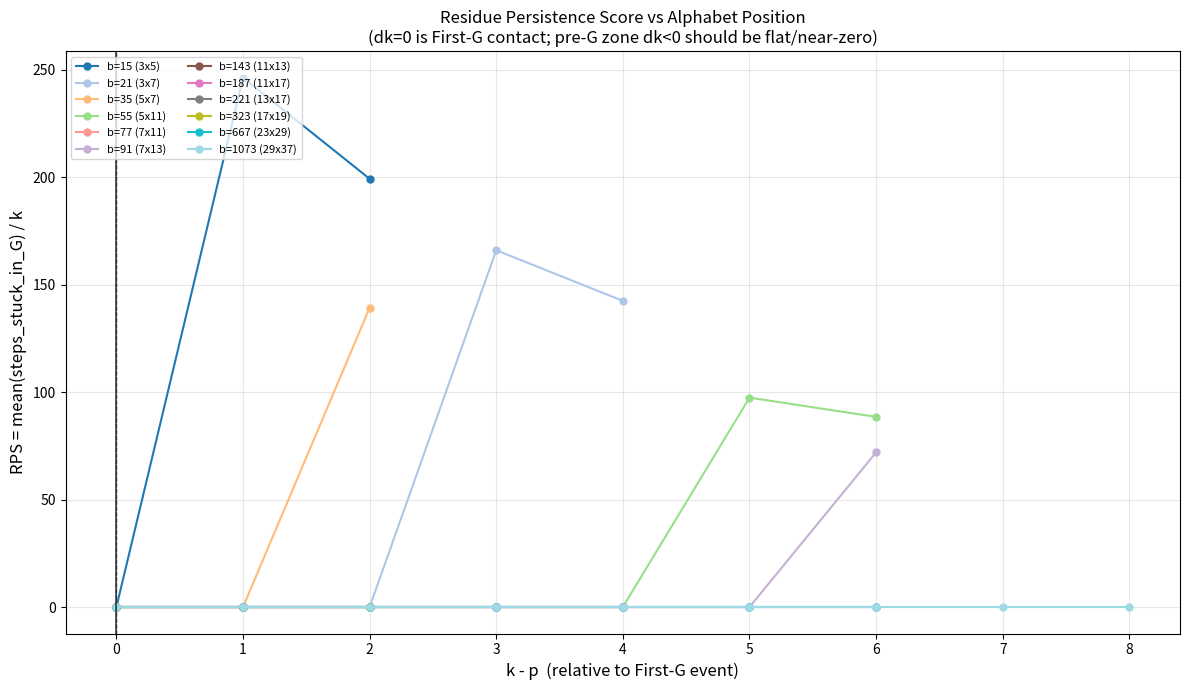
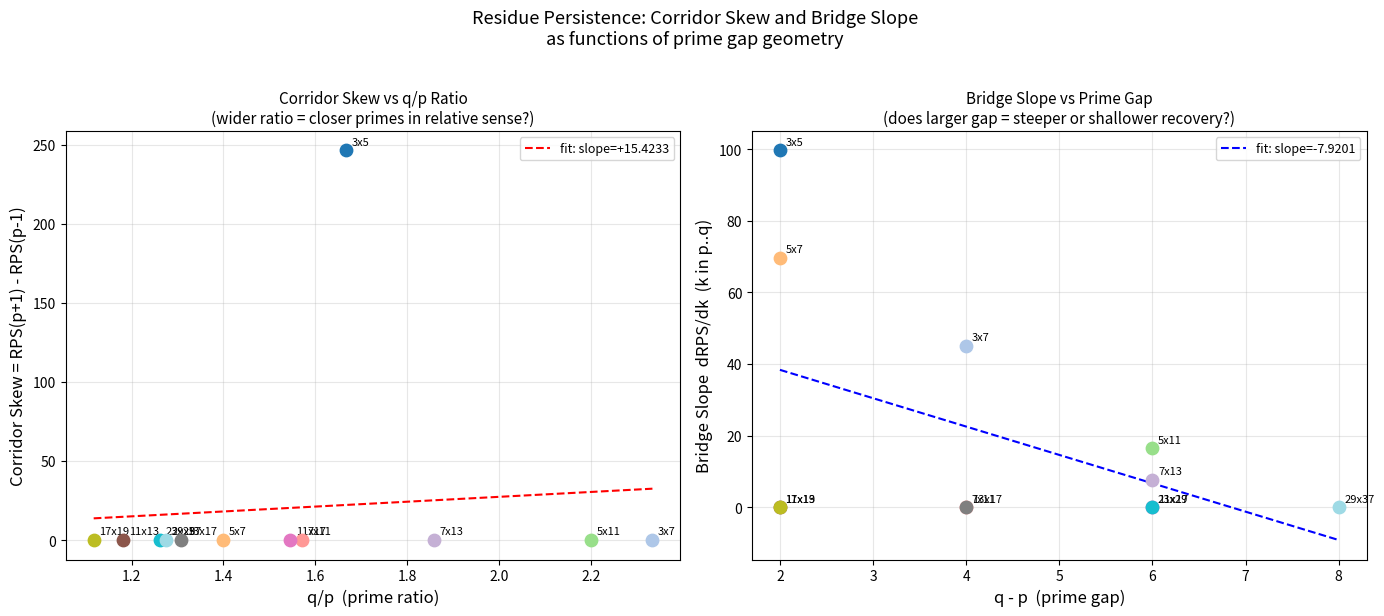

Here is the Python script that generated these plots, in order:
"""
r16_residue_persistence.py
===========================
Residue Persistence Score (RPS) -- Topological Recoil Metric

Fixes the degenerate best_score_k() which tracked hit_G and stay_G as
the same counter, yielding 0.5*(x) + 0.5*(1-x) = 0.5 always (flat).

NEW METRIC: Residue Persistence Score (RPS)
For each (b, k):
  - Run a random walk through the CL multiplication table (mod b)
  - Start at a random unit x in C_k  (gcd(x,b) == 1)
  - At each step: pick a random operator o in {1..k}, compute x*o mod b
  - When the walk first lands in G_k (gcd(r,b) > 1), record how many
    CONSECUTIVE steps it stays in G before returning to a unit
  - RPS(b,k) = mean(steps_stuck_in_G) / k   (normalized by alphabet size)

This measures "topological recoil" -- how sticky the obstruction zone is.

Corridor Skew = RPS(b, k=p+1) - RPS(b, k=p-1)
The jump in stickiness across the First-G event.

KEY QUESTION: Does the post-First-G RPS slope in the bridge k=p..q
encode the prime gap (q-p) or ratio q/p? Can we estimate q from the
post-G recovery rate without reaching k=q?

Author: Brayden Sanders / 7Site LLC  |  Sprint 4 (March 2026)
DOI: 10.5281/zenodo.18852047
"""

import sys
if sys.platform == "win32":
    try:
        sys.stdout.reconfigure(encoding="utf-8", errors="replace")
    except AttributeError:
        pass

import json
import math
import os
import random
import statistics
import time
from pathlib import Path
from typing import List, Optional, Tuple

import numpy as np

# ─── output directory ────────────────────────────────────────────────────────
OUT = Path("results/residue_persistence")
OUT.mkdir(parents=True, exist_ok=True)

# ─── survey targets: (b, label, p, q) ────────────────────────────────────────
TARGETS: List[Tuple[int, str, int, int]] = [
    (15,   "3x5",   3,  5),
    (21,   "3x7",   3,  7),
    (35,   "5x7",   5,  7),
    (55,   "5x11",  5, 11),
    (77,   "7x11",  7, 11),
    (91,   "7x13",  7, 13),
    (143,  "11x13", 11, 13),
    (187,  "11x17", 11, 17),
    (221,  "13x17", 13, 17),
    (323,  "17x19", 17, 19),
    (667,  "23x29", 23, 29),
    (1073, "29x37", 29, 37),
]

# ─── RPS parameters ──────────────────────────────────────────────────────────
N_STEPS  = 1000   # random walk steps per trial
N_TRIALS = 200    # trials per (b, k) measurement


# ─────────────────────────────────────────────────────────────────────────────
#  G elements: integers in {1..k} that share a factor with b
# ─────────────────────────────────────────────────────────────────────────────

def g_elements(k: int, b: int) -> List[int]:
    return [x for x in range(1, k + 1) if math.gcd(x, b) > 1]


def c_elements(k: int, b: int) -> List[int]:
    return [x for x in range(1, k + 1) if math.gcd(x, b) == 1]


# ─────────────────────────────────────────────────────────────────────────────
#  Core RPS measurement
# ─────────────────────────────────────────────────────────────────────────────

def measure_rps(b: int, k: int, n_steps: int = N_STEPS,
                n_trials: int = N_TRIALS, seed: int = 0) -> Optional[float]:
    """
    Residue Persistence Score for (b, k).

    Returns None if G_k is empty (no obstruction yet) or C_k is empty.

    Algorithm per trial:
      1. Start at a random unit in C_k.
      2. At each step: pick random operator o in {1..k},
         compute nxt = (state * o) % b.
         If nxt == 0 or nxt > k: stay (boundary bounce).
      3. When entering G_k: count consecutive G-steps until exit.
         A "stuck run" = length of that consecutive G-stay.
      4. Collect all stuck-run lengths across all G-contacts in this trial.

    RPS = median(all_stuck_runs) / k
    (Uses median across 200 trials to avoid outlier inflation.)
    """
    G_set = set(g_elements(k, b))
    C_list = c_elements(k, b)
    if not G_set or not C_list:
        return None

    operators = list(range(1, k + 1))
    rng = random.Random(seed)

    # Collect per-trial mean stuck-run (so we can take median over trials)
    trial_means: List[float] = []

    for _ in range(n_trials):
        state = rng.choice(C_list)
        stuck_runs: List[int] = []
        in_G = False
        run_len = 0

        for _ in range(n_steps):
            op  = rng.choice(operators)
            nxt = (state * op) % b
            if nxt == 0 or nxt > k:
                nxt = state  # boundary bounce: stay

            if nxt in G_set:
                if not in_G:
                    # just entered G
                    in_G  = True
                    run_len = 1
                else:
                    run_len += 1
            else:
                if in_G:
                    # just exited G -- record the run
                    stuck_runs.append(run_len)
                    in_G  = False
                    run_len = 0

            state = nxt

        # if still in G at end of walk, record partial run
        if in_G and run_len > 0:
            stuck_runs.append(run_len)

        if stuck_runs:
            trial_means.append(statistics.mean(stuck_runs))
        else:
            trial_means.append(0.0)

    if not trial_means:
        return 0.0

    # median over trials, then normalize by k
    med = statistics.median(trial_means)
    return med / k


# ─────────────────────────────────────────────────────────────────────────────
#  Post-First-G slope analysis
# ─────────────────────────────────────────────────────────────────────────────

def estimate_slope(k_vals: List[int], rps_vals: List[float]) -> float:
    """Linear slope of RPS vs k over the bridge zone."""
    if len(k_vals) < 2:
        return 0.0
    n = len(k_vals)
    x = np.array(k_vals, dtype=float)
    y = np.array(rps_vals, dtype=float)
    x_mean = x.mean()
    y_mean = y.mean()
    num = float(np.dot(x - x_mean, y - y_mean))
    den = float(np.dot(x - x_mean, x - x_mean))
    return num / den if den != 0.0 else 0.0


# ─────────────────────────────────────────────────────────────────────────────
#  Main survey
# ─────────────────────────────────────────────────────────────────────────────

def run_survey() -> List[dict]:
    """Run RPS survey over all semiprime targets. Returns list of row dicts."""
    all_rows: List[dict] = []
    summary_by_world: List[dict] = []

    print("Residue Persistence Score Survey")
    print("=" * 80)
    print(f"  n_steps={N_STEPS}  n_trials={N_TRIALS}  (median RPS)")
    print()

    # Header
    print(f"{'b':>6}  {'label':>7}  {'k':>4}  {'dk':>4}  {'|G|':>4}  "
          f"{'|C|':>4}  {'RPS':>8}  {'corr_skew':>10}  note")
    print("-" * 80)

    for b, label, p, q in TARGETS:
        k_min = p - 2
        k_max = min(q, p + 8)
        # Ensure k_min >= 1
        k_min = max(1, k_min)

        # k range to sweep
        k_range = list(range(k_min, k_max + 1))

        rps_map: dict = {}

        t0 = time.time()
        for k in k_range:
            rps = measure_rps(b, k, N_STEPS, N_TRIALS, seed=b * 1000 + k)
            rps_map[k] = rps

        elapsed = time.time() - t0

        # Corridor skew: RPS(p+1) - RPS(p-1)
        rps_pm1 = rps_map.get(p - 1) or 0.0
        rps_pp1 = rps_map.get(p + 1) or 0.0
        corridor_skew = (rps_pp1 if rps_pp1 is not None else 0.0) - \
                        (rps_pm1 if rps_pm1 is not None else 0.0)

        # Bridge slope: k = p..min(q, p+8)
        bridge_ks   = [k for k in range(p, k_max + 1) if rps_map.get(k) is not None]
        bridge_rps  = [rps_map[k] for k in bridge_ks]
        bridge_slope = estimate_slope(bridge_ks, bridge_rps)

        # Emit per-row
        world_rows = []
        for k in k_range:
            rps = rps_map.get(k)
            G   = g_elements(k, b)
            C   = c_elements(k, b)
            dk  = k - p  # relative to First-G event

            if rps is None:
                rps_str = "   None"
                note    = "no G or no C"
                rps_val = None
            else:
                rps_str = f"{rps:8.5f}"
                if k < p:
                    note = "pre-G (flat expected)"
                elif k == p:
                    note = "<<< First-G >>>"
                elif k < q:
                    note = f"bridge  slope={bridge_slope:+.5f}"
                else:
                    note = "<<< Second-G >>>"

            row = {
                "b": b, "label": label, "p": p, "q": q,
                "k": k, "dk": dk,
                "G_size": len(G), "C_size": len(C),
                "rps": rps,
                "corridor_skew": corridor_skew,
                "bridge_slope": bridge_slope,
                "q_over_p": round(q / p, 6),
                "q_minus_p": q - p,
            }
            all_rows.append(row)
            world_rows.append(row)

            print(f"{b:>6}  {label:>7}  {k:>4}  {dk:>+4}  {len(G):>4}  "
                  f"{len(C):>4}  {rps_str}  {corridor_skew:>10.5f}  {note}")

        # Per-world summary
        summary_by_world.append({
            "b": b, "label": label, "p": p, "q": q,
            "q_over_p": round(q / p, 6), "q_minus_p": q - p,
            "corridor_skew": corridor_skew,
            "bridge_slope": bridge_slope,
            "elapsed_s": round(elapsed, 2),
        })

        print(f"  => corridor_skew={corridor_skew:+.5f}  "
              f"bridge_slope={bridge_slope:+.6f}  "
              f"({elapsed:.1f}s)")
        print()

    # ── Answer the key question ──────────────────────────────────────────────
    print()
    print("=" * 80)
    print("KEY QUESTION ANALYSIS: Does RPS slope encode q-p or q/p?")
    print("-" * 80)

    gaps      = [w["q_minus_p"]    for w in summary_by_world]
    ratios    = [w["q_over_p"]     for w in summary_by_world]
    slopes    = [w["bridge_slope"] for w in summary_by_world]
    skews     = [w["corridor_skew"] for w in summary_by_world]

    # Pearson correlation: slope vs gap and slope vs ratio
    def pearson(xs, ys):
        n = len(xs)
        if n < 2:
            return 0.0
        mx, my = sum(xs) / n, sum(ys) / n
        num = sum((x - mx) * (y - my) for x, y in zip(xs, ys))
        dx  = math.sqrt(sum((x - mx) ** 2 for x in xs))
        dy  = math.sqrt(sum((y - my) ** 2 for y in ys))
        if dx * dy == 0:
            return 0.0
        return num / (dx * dy)

    r_slope_gap   = pearson(gaps,   slopes)
    r_slope_ratio = pearson(ratios, slopes)
    r_skew_gap    = pearson(gaps,   skews)
    r_skew_ratio  = pearson(ratios, skews)

    print(f"  Pearson r(bridge_slope, q-p)   = {r_slope_gap:+.4f}")
    print(f"  Pearson r(bridge_slope, q/p)   = {r_slope_ratio:+.4f}")
    print(f"  Pearson r(corridor_skew, q-p)  = {r_skew_gap:+.4f}")
    print(f"  Pearson r(corridor_skew, q/p)  = {r_skew_ratio:+.4f}")
    print()

    if abs(r_slope_gap) > abs(r_slope_ratio):
        print("  RESULT: bridge_slope correlates more strongly with (q-p) than q/p")
    elif abs(r_slope_ratio) > abs(r_slope_gap):
        print("  RESULT: bridge_slope correlates more strongly with (q/p) than q-p")
    else:
        print("  RESULT: bridge_slope shows equal/no correlation with either measure")

    if abs(r_skew_gap) > abs(r_skew_ratio):
        print("  RESULT: corridor_skew correlates more strongly with (q-p)")
    elif abs(r_skew_ratio) > abs(r_skew_gap):
        print("  RESULT: corridor_skew correlates more strongly with (q/p)")

    print()
    print("  Per-world summary (sorted by q/p):")
    print(f"  {'b':>6}  {'label':>7}  {'q/p':>6}  {'q-p':>4}  "
          f"{'skew':>10}  {'slope':>10}")
    for w in sorted(summary_by_world, key=lambda x: x["q_over_p"]):
        print(f"  {w['b']:>6}  {w['label']:>7}  {w['q_over_p']:>6.3f}  "
              f"{w['q_minus_p']:>4}  {w['corridor_skew']:>10.5f}  "
              f"{w['bridge_slope']:>10.6f}")

    # ── Save JSON ────────────────────────────────────────────────────────────
    json_path = OUT / "rps_data.json"
    with open(json_path, "w", encoding="utf-8") as f:
        json.dump({
            "parameters": {"n_steps": N_STEPS, "n_trials": N_TRIALS},
            "rows": all_rows,
            "world_summary": summary_by_world,
            "correlations": {
                "r_slope_gap": r_slope_gap,
                "r_slope_ratio": r_slope_ratio,
                "r_skew_gap": r_skew_gap,
                "r_skew_ratio": r_skew_ratio,
            },
        }, f, indent=2)
    print(f"\n  Data saved: {json_path}")

    return all_rows, summary_by_world


# ─────────────────────────────────────────────────────────────────────────────
#  Plotting
# ─────────────────────────────────────────────────────────────────────────────

def make_plots(all_rows: List[dict], summary: List[dict]) -> None:
    try:
        import matplotlib
        matplotlib.use("Agg")
        import matplotlib.pyplot as plt
        import matplotlib.cm as cm
    except ImportError:
        print("  matplotlib not available -- skipping plots")
        return

    colors = cm.tab20(np.linspace(0, 1, len(TARGETS)))

    # ── Plot 1: RPS vs dk (normalized k-p) for all worlds ────────────────────
    fig, ax = plt.subplots(figsize=(12, 7))

    for i, (b, label, p, q) in enumerate(TARGETS):
        world_rows = [r for r in all_rows if r["b"] == b]
        if not world_rows:
            continue
        dk_vals  = [r["dk"]  for r in world_rows if r["rps"] is not None]
        rps_vals = [r["rps"] for r in world_rows if r["rps"] is not None]
        if not dk_vals:
            continue
        ax.plot(dk_vals, rps_vals, marker="o", markersize=5,
                color=colors[i], label=f"b={b} ({label})", linewidth=1.5)
        # mark First-G event (dk=0)
        ax.axvline(x=0, color="gray", linestyle="--", linewidth=0.8, alpha=0.5)

    ax.set_xlabel("k - p  (relative to First-G event)", fontsize=12)
    ax.set_ylabel("RPS = mean(steps_stuck_in_G) / k", fontsize=12)
    ax.set_title("Residue Persistence Score vs Alphabet Position\n"
                 "(dk=0 is First-G contact; pre-G zone dk<0 should be flat/near-zero)",
                 fontsize=12)
    ax.legend(fontsize=8, loc="upper left", ncol=2)
    ax.grid(True, alpha=0.3)
    ax.axvline(x=0, color="black", linestyle="-", linewidth=1.2, alpha=0.7,
               label="First-G (k=p)")

    fig.tight_layout()
    p1 = OUT / "plot1_rps_vs_dk.png"
    fig.savefig(p1, dpi=150)
    plt.close(fig)
    print(f"  Plot 1 saved: {p1}")

    # ── Plot 2: corridor_skew vs q/p ratio ───────────────────────────────────
    fig, axes = plt.subplots(1, 2, figsize=(14, 6))

    # Left: skew vs q/p
    ax = axes[0]
    xs_ratio = [w["q_over_p"]     for w in summary]
    ys_skew  = [w["corridor_skew"] for w in summary]
    labels_  = [w["label"]         for w in summary]

    for x, y, lbl, col in zip(xs_ratio, ys_skew, labels_, colors):
        ax.scatter(x, y, color=col, s=80, zorder=5)
        ax.annotate(lbl, (x, y), textcoords="offset points",
                    xytext=(4, 4), fontsize=8)

    # Fit line
    if len(xs_ratio) >= 2:
        x_arr = np.array(xs_ratio)
        y_arr = np.array(ys_skew)
        coeffs = np.polyfit(x_arr, y_arr, 1)
        x_fit = np.linspace(min(x_arr), max(x_arr), 100)
        ax.plot(x_fit, np.polyval(coeffs, x_fit), "r--",
                linewidth=1.5, label=f"fit: slope={coeffs[0]:+.4f}")

    ax.set_xlabel("q/p  (prime ratio)", fontsize=12)
    ax.set_ylabel("Corridor Skew = RPS(p+1) - RPS(p-1)", fontsize=12)
    ax.set_title("Corridor Skew vs q/p Ratio\n"
                 "(wider ratio = closer primes in relative sense?)", fontsize=11)
    ax.legend(fontsize=9)
    ax.grid(True, alpha=0.3)

    # Right: slope vs q-p
    ax = axes[1]
    xs_gap   = [w["q_minus_p"]    for w in summary]
    ys_slope = [w["bridge_slope"] for w in summary]

    for x, y, lbl, col in zip(xs_gap, ys_slope, labels_, colors):
        ax.scatter(x, y, color=col, s=80, zorder=5)
        ax.annotate(lbl, (x, y), textcoords="offset points",
                    xytext=(4, 4), fontsize=8)

    if len(xs_gap) >= 2:
        x_arr = np.array(xs_gap, dtype=float)
        y_arr = np.array(ys_slope, dtype=float)
        coeffs = np.polyfit(x_arr, y_arr, 1)
        x_fit = np.linspace(min(x_arr), max(x_arr), 100)
        ax.plot(x_fit, np.polyval(coeffs, x_fit), "b--",
                linewidth=1.5, label=f"fit: slope={coeffs[0]:+.4f}")

    ax.set_xlabel("q - p  (prime gap)", fontsize=12)
    ax.set_ylabel("Bridge Slope  dRPS/dk  (k in p..q)", fontsize=12)
    ax.set_title("Bridge Slope vs Prime Gap\n"
                 "(does larger gap = steeper or shallower recovery?)", fontsize=11)
    ax.legend(fontsize=9)
    ax.grid(True, alpha=0.3)

    fig.suptitle("Residue Persistence: Corridor Skew and Bridge Slope\n"
                 "as functions of prime gap geometry", fontsize=13, y=1.02)
    fig.tight_layout()
    p2 = OUT / "plot2_skew_vs_prime_gap.png"
    fig.savefig(p2, dpi=150, bbox_inches="tight")
    plt.close(fig)
    print(f"  Plot 2 saved: {p2}")


# ─────────────────────────────────────────────────────────────────────────────
#  Entry point
# ─────────────────────────────────────────────────────────────────────────────

if __name__ == "__main__":
    t_start = time.time()
    print(f"Start time: {time.strftime('%Y-%m-%d %H:%M:%S')}")
    print()

    all_rows, summary = run_survey()
    make_plots(all_rows, summary)

    print()
    print(f"Total elapsed: {time.time() - t_start:.1f}s")
    print(f"Output directory: {OUT.resolve()}")
    print("Done.")
